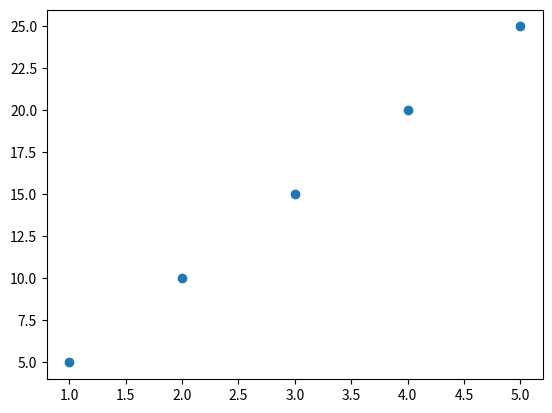

The script that saved this image:
import matplotlib.pyplot as plt

x = [1, 2, 3, 4, 5]
y = [5, 10, 15, 20, 25]

plt.scatter(x, y)
plt.show()
